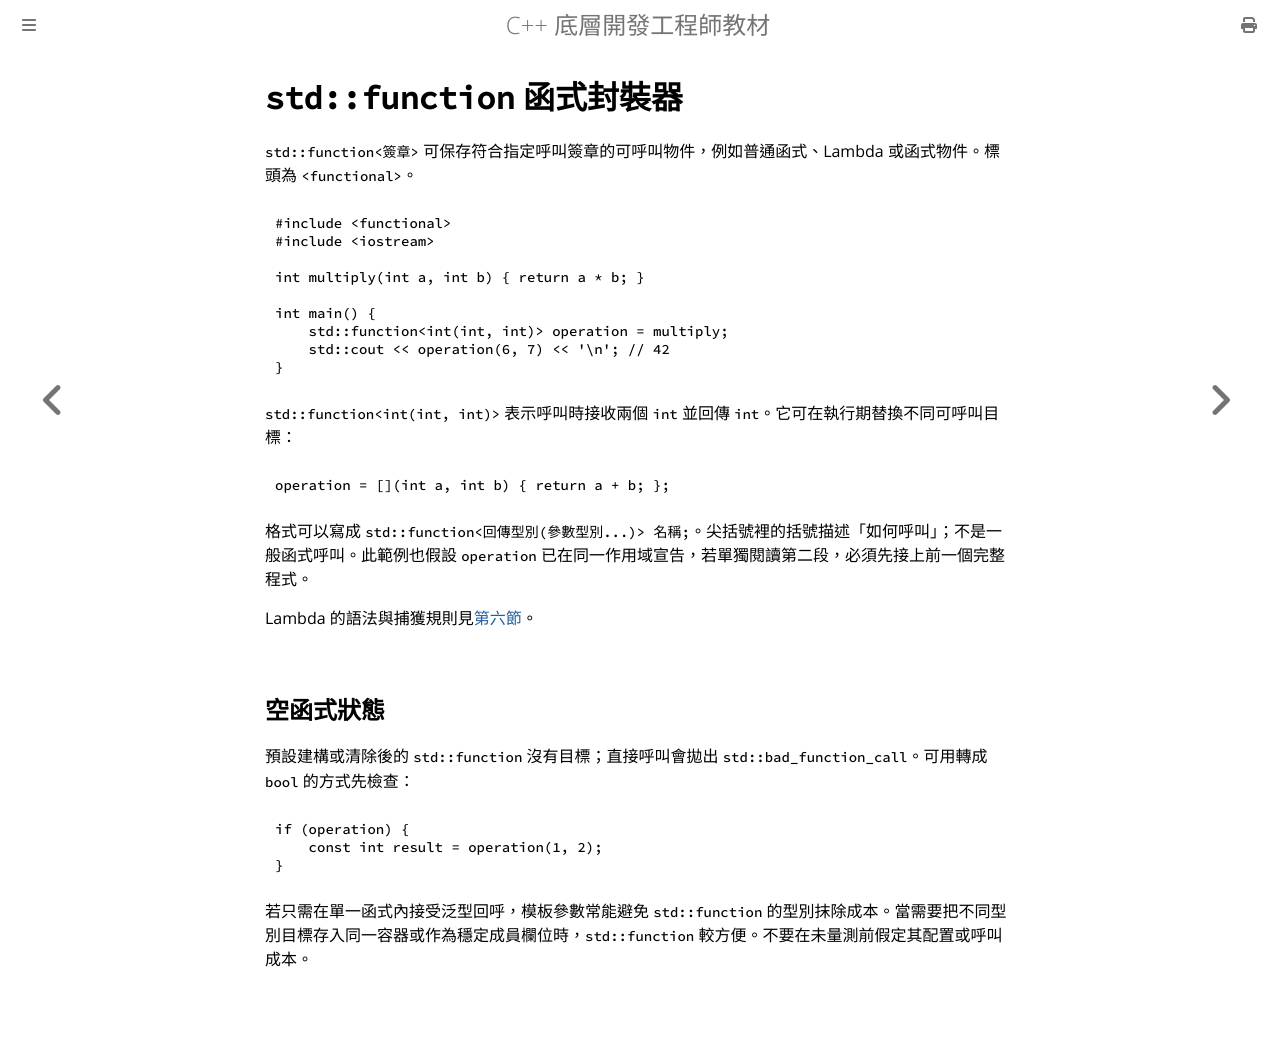

repository: haotingjet-cpu/learn-cpp · page: chapter_9/section_4.html · generator: mdbook

# `std::function` 函式封裝器

`std::function<簽章>` 可保存符合指定呼叫簽章的可呼叫物件，例如普通函式、Lambda 或函式物件。標頭為 `<functional>`。

```cpp
#include <functional>
#include <iostream>

int multiply(int a, int b) { return a * b; }

int main() {
    std::function<int(int, int)> operation = multiply;
    std::cout << operation(6, 7) << '\n'; // 42
}
```

`std::function<int(int, int)>` 表示呼叫時接收兩個 `int` 並回傳 `int`。它可在執行期替換不同可呼叫目標：

```cpp
operation = [](int a, int b) { return a + b; };
```

格式可以寫成 `std::function<回傳型別(參數型別...)> 名稱;`。尖括號裡的括號描述「如何呼叫」；不是一般函式呼叫。此範例也假設 `operation` 已在同一作用域宣告，若單獨閱讀第二段，必須先接上前一個完整程式。

Lambda 的語法與捕獲規則見[第六節](section_6.md)。

## 空函式狀態

預設建構或清除後的 `std::function` 沒有目標；直接呼叫會拋出 `std::bad_function_call`。可用轉成 `bool` 的方式先檢查：

```cpp
if (operation) {
    const int result = operation(1, 2);
}
```

若只需在單一函式內接受泛型回呼，模板參數常能避免 `std::function` 的型別抹除成本。當需要把不同型別目標存入同一容器或作為穩定成員欄位時，`std::function` 較方便。不要在未量測前假定其配置或呼叫成本。
